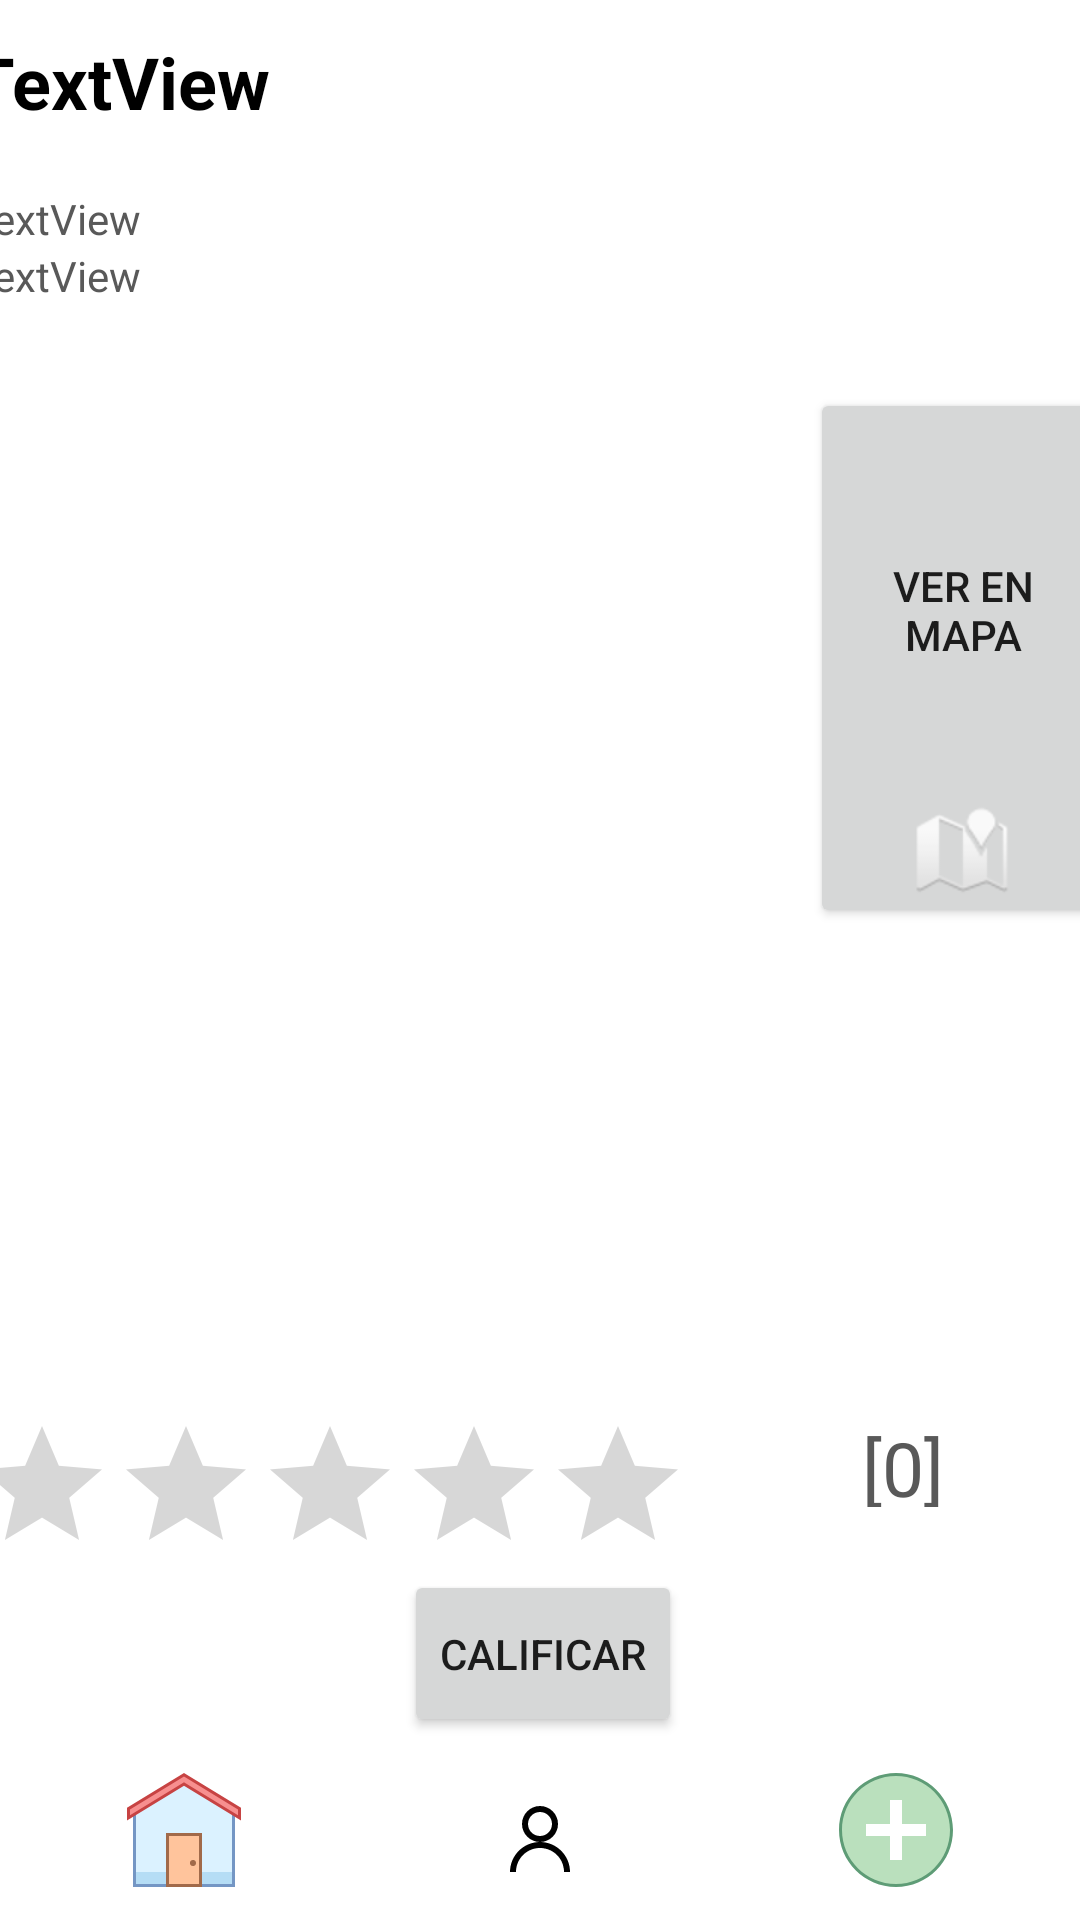

Layout XML and referenced resources for this Android screen:
<!-- AndroidManifest.xml: application theme Theme.Mituri -->
<!-- res/layout/activity_mas_informacion.xml -->
<?xml version="1.0" encoding="utf-8"?>
<androidx.constraintlayout.widget.ConstraintLayout xmlns:android="http://schemas.android.com/apk/res/android"
    xmlns:app="http://schemas.android.com/apk/res-auto"
    xmlns:tools="http://schemas.android.com/tools"
    android:layout_width="match_parent"
    android:layout_height="match_parent"
    android:background="@color/white"
    tools:context=".MasInformacionActivity">

    <LinearLayout
        android:id="@+id/linearLayout3"
        android:layout_width="382dp"
        android:layout_height="578dp"
        android:orientation="vertical"
        app:layout_constraintBottom_toTopOf="@+id/linearLayout2"
        app:layout_constraintEnd_toEndOf="parent"
        app:layout_constraintHorizontal_bias="0.48"
        app:layout_constraintStart_toStartOf="parent"
        app:layout_constraintTop_toTopOf="parent">

        <TextView
            android:id="@+id/TxtNombreMasInfo"
            android:layout_width="match_parent"
            android:layout_height="wrap_content"
            android:layout_marginTop="10dp"
            android:text="TextView"
            android:textColor="@color/black"
            android:textSize="24sp"
            android:textStyle="bold" />

        <TextView
            android:id="@+id/TxtPaisMasInfo"
            android:layout_width="match_parent"
            android:layout_height="wrap_content"
            android:layout_marginTop="20dp"
            android:text="TextView"
            android:textColor="@color/color4" />

        <TextView
            android:id="@+id/TxtRegionMasInfo"
            android:layout_width="match_parent"
            android:layout_height="wrap_content"
            android:text="TextView"
            android:textColor="@color/color4" />

        <LinearLayout
            android:layout_width="match_parent"
            android:layout_height="180dp"
            android:layout_marginTop="28dp"
            android:orientation="horizontal">

            <ImageView
                android:id="@+id/imgMasInfo"
                android:layout_width="270dp"
                android:layout_height="match_parent"
                tools:srcCompat="@tools:sample/backgrounds/scenic" />

            <Button
                android:id="@+id/BtnMapaMasInfo"
                android:layout_width="match_parent"
                android:layout_height="match_parent"
                android:layout_marginStart="10dp"
                android:drawableBottom="@android:drawable/ic_dialog_map"
                android:text="Ver En Mapa" />

        </LinearLayout>

        <LinearLayout
            android:layout_width="match_parent"
            android:layout_height="match_parent"
            android:orientation="vertical">

            <TextView
                android:id="@+id/TxtDescripcionMasInfo"
                android:layout_width="match_parent"
                android:layout_height="132dp"
                android:layout_marginTop="20dp"
                android:text=""
                android:textAlignment="center"
                android:textColor="@color/color4"
                android:textSize="20sp" />

            <LinearLayout
                android:layout_width="match_parent"
                android:layout_height="wrap_content"
                android:orientation="horizontal">

                <RatingBar
                    android:id="@+id/ratingBar"
                    android:layout_width="wrap_content"
                    android:layout_height="42dp"
                    android:layout_marginTop="10dp"
                    android:numStars="5"
                    android:rating="0"
                    android:isIndicator="true"
                    />

                <TextView
                    android:id="@+id/mediaEstrellas"
                    android:layout_width="match_parent"
                    android:layout_height="30dp"
                    android:layout_gravity="center"
                    android:text="[0]"
                    android:textAlignment="center"
                    android:textColor="@color/color4"
                    android:textSize="25dp" />

            </LinearLayout>

            <Button
                android:id="@+id/btnCalificar"
                android:layout_width="wrap_content"
                android:layout_height="wrap_content"
                android:layout_weight="1"
                android:layout_gravity="center"
                android:text="Calificar"
                android:layout_marginTop="10sp"/>

        </LinearLayout>

    </LinearLayout>

    <LinearLayout
        android:id="@+id/linearLayout2"
        android:layout_width="0dp"
        android:layout_height="wrap_content"
        android:background="@color/white"
        android:foregroundGravity="bottom"
        android:gravity="bottom"
        android:orientation="horizontal"
        app:layout_constraintBottom_toBottomOf="parent"
        app:layout_constraintEnd_toEndOf="parent"
        app:layout_constraintStart_toStartOf="parent">

        <ImageButton
            android:id="@+id/homebtn"
            android:layout_width="wrap_content"
            android:layout_height="wrap_content"
            android:layout_weight="1"
            android:backgroundTint="@color/white"
            android:contentDescription="misSitios"
            android:onClick="Home"
            app:srcCompat="@drawable/ic_icons8_home"
            tools:ignore="SpeakableTextPresentCheck" />

        <ImageButton
            android:id="@+id/porfilesettingsbtn"
            android:layout_width="wrap_content"
            android:layout_height="wrap_content"
            android:layout_weight="1"
            android:backgroundTint="@color/white"
            android:contentDescription="porfilesettings"
            android:onClick="Profile"
            app:srcCompat="@drawable/ic_icons8_contacts"
            tools:ignore="SpeakableTextPresentCheck" />

        <ImageButton
            android:id="@+id/addplacebtn"
            android:layout_width="wrap_content"
            android:layout_height="wrap_content"
            android:layout_weight="1"
            android:backgroundTint="@color/white"
            android:contentDescription="addplace"
            android:onClick="AddPost"
            app:srcCompat="@drawable/ic_icons8_plus"
            tools:ignore="SpeakableTextPresentCheck" />
    </LinearLayout>

</androidx.constraintlayout.widget.ConstraintLayout>
<!-- resources referenced by this layout -->
<resources>
  <color name="black">#FF000000</color>
  <color name="color4">#595959</color>
  <color name="white">#FFFFFFFF</color>
  <!-- drawable ic_icons8_contacts (drawable) -->
  <vector xmlns:android="http://schemas.android.com/apk/res/android"
      android:width="32dp"
      android:height="32dp"
      android:viewportWidth="16"
      android:viewportHeight="16">
    <path
        android:pathData="M8,2C6.348,2 5,3.348 5,5C5,6.652 6.348,8 8,8C9.652,8 11,6.652 11,5C11,3.348 9.652,2 8,2ZM8,8C5.246,8 3,10.246 3,13L4,13C4,10.785 5.785,9 8,9C10.215,9 12,10.785 12,13L13,13C13,10.246 10.754,8 8,8ZM8,3C9.109,3 10,3.891 10,5C10,6.109 9.109,7 8,7C6.891,7 6,6.109 6,5C6,3.891 6.891,3 8,3Z"
        android:fillColor="#000000"/>
  </vector>
  <!-- drawable ic_icons8_home (drawable) -->
  <vector xmlns:android="http://schemas.android.com/apk/res/android"
      android:width="40dp"
      android:height="40dp"
      android:viewportWidth="40"
      android:viewportHeight="40">
    <path
        android:pathData="M3.5,38.5L3.5,13.286 19.998,3.58 36.5,13.286 36.5,38.5z"
        android:fillColor="#dbf2ff"/>
    <path
        android:pathData="M19.998,4.16L36,13.572V38H4V13.572L19.998,4.16M19.998,3L3,13v26h34V13L19.998,3L19.998,3z"
        android:fillColor="#7496c4"/>
    <path
        android:pathData="M4,34H36V38H4z"
        android:fillColor="#b5ddf5"/>
    <path
        android:pathData="M19.998,4.645L1.5,15.955 1.5,12.896 19.998,1.586 38.5,12.896 38.5,15.955z"
        android:fillColor="#f78f8f"/>
    <path
        android:pathData="M19.998,2.172L38,13.176v1.887L20.519,4.378l-0.522,-0.319l-0.522,0.319L2,15.063v-1.887L19.998,2.172M19.998,1L1,12.615v4.231L19.998,5.231L39,16.846v-4.231L19.998,1L19.998,1z"
        android:fillColor="#c74343"/>
    <path
        android:pathData="M14.5,21.5H25.5V38.5H14.5z"
        android:fillColor="#ffc49c"/>
    <path
        android:pathData="M25,22v16H15V22H25M26,21H14v18h12V21L26,21z"
        android:fillColor="#a16a4a"/>
    <path
        android:pathData="M23,30A1,1 0,1 0,23 32A1,1 0,1 0,23 30Z"
        android:fillColor="#a16a4a"/>
  </vector>
  <!-- drawable ic_icons8_plus (drawable) -->
  <vector xmlns:android="http://schemas.android.com/apk/res/android"
      android:width="40dp"
      android:height="40dp"
      android:viewportWidth="40"
      android:viewportHeight="40">
    <path
        android:pathData="M20,38.5C9.799,38.5 1.5,30.201 1.5,20S9.799,1.5 20,1.5S38.5,9.799 38.5,20S30.201,38.5 20,38.5z"
        android:fillColor="#bae0bd"/>
    <path
        android:pathData="M20,2c9.925,0 18,8.075 18,18s-8.075,18 -18,18S2,29.925 2,20S10.075,2 20,2M20,1C9.507,1 1,9.507 1,20s8.507,19 19,19s19,-8.507 19,-19S30.493,1 20,1L20,1z"
        android:fillColor="#5e9c76"/>
    <path
        android:pathData="M10,18H30V22H10z"
        android:fillColor="#fff"/>
    <path
        android:pathData="M22,10L22,30L18,30L18,10z"
        android:fillColor="#fff"/>
  </vector>
  <style name="Theme.Mituri" parent="Theme.MaterialComponents.DayNight.NoActionBar">
          
          <item name="colorPrimary">@color/color2</item>
          <item name="colorPrimaryVariant">@color/color1</item>
          <item name="colorOnPrimary">@color/white</item>
          
          <item name="colorSecondary">@color/color4</item>
          <item name="colorSecondaryVariant">@color/color3</item>
          <item name="colorOnSecondary">@color/black</item>
          
          <item name="android:statusBarColor" tools:targetApi="l">?attr/colorOnPrimary</item>
          
      </style>
  <color name="color2">#BF0B3B</color>
  <color name="color1">#731022</color>
  <color name="color3">#D9D9D9</color>
</resources>
